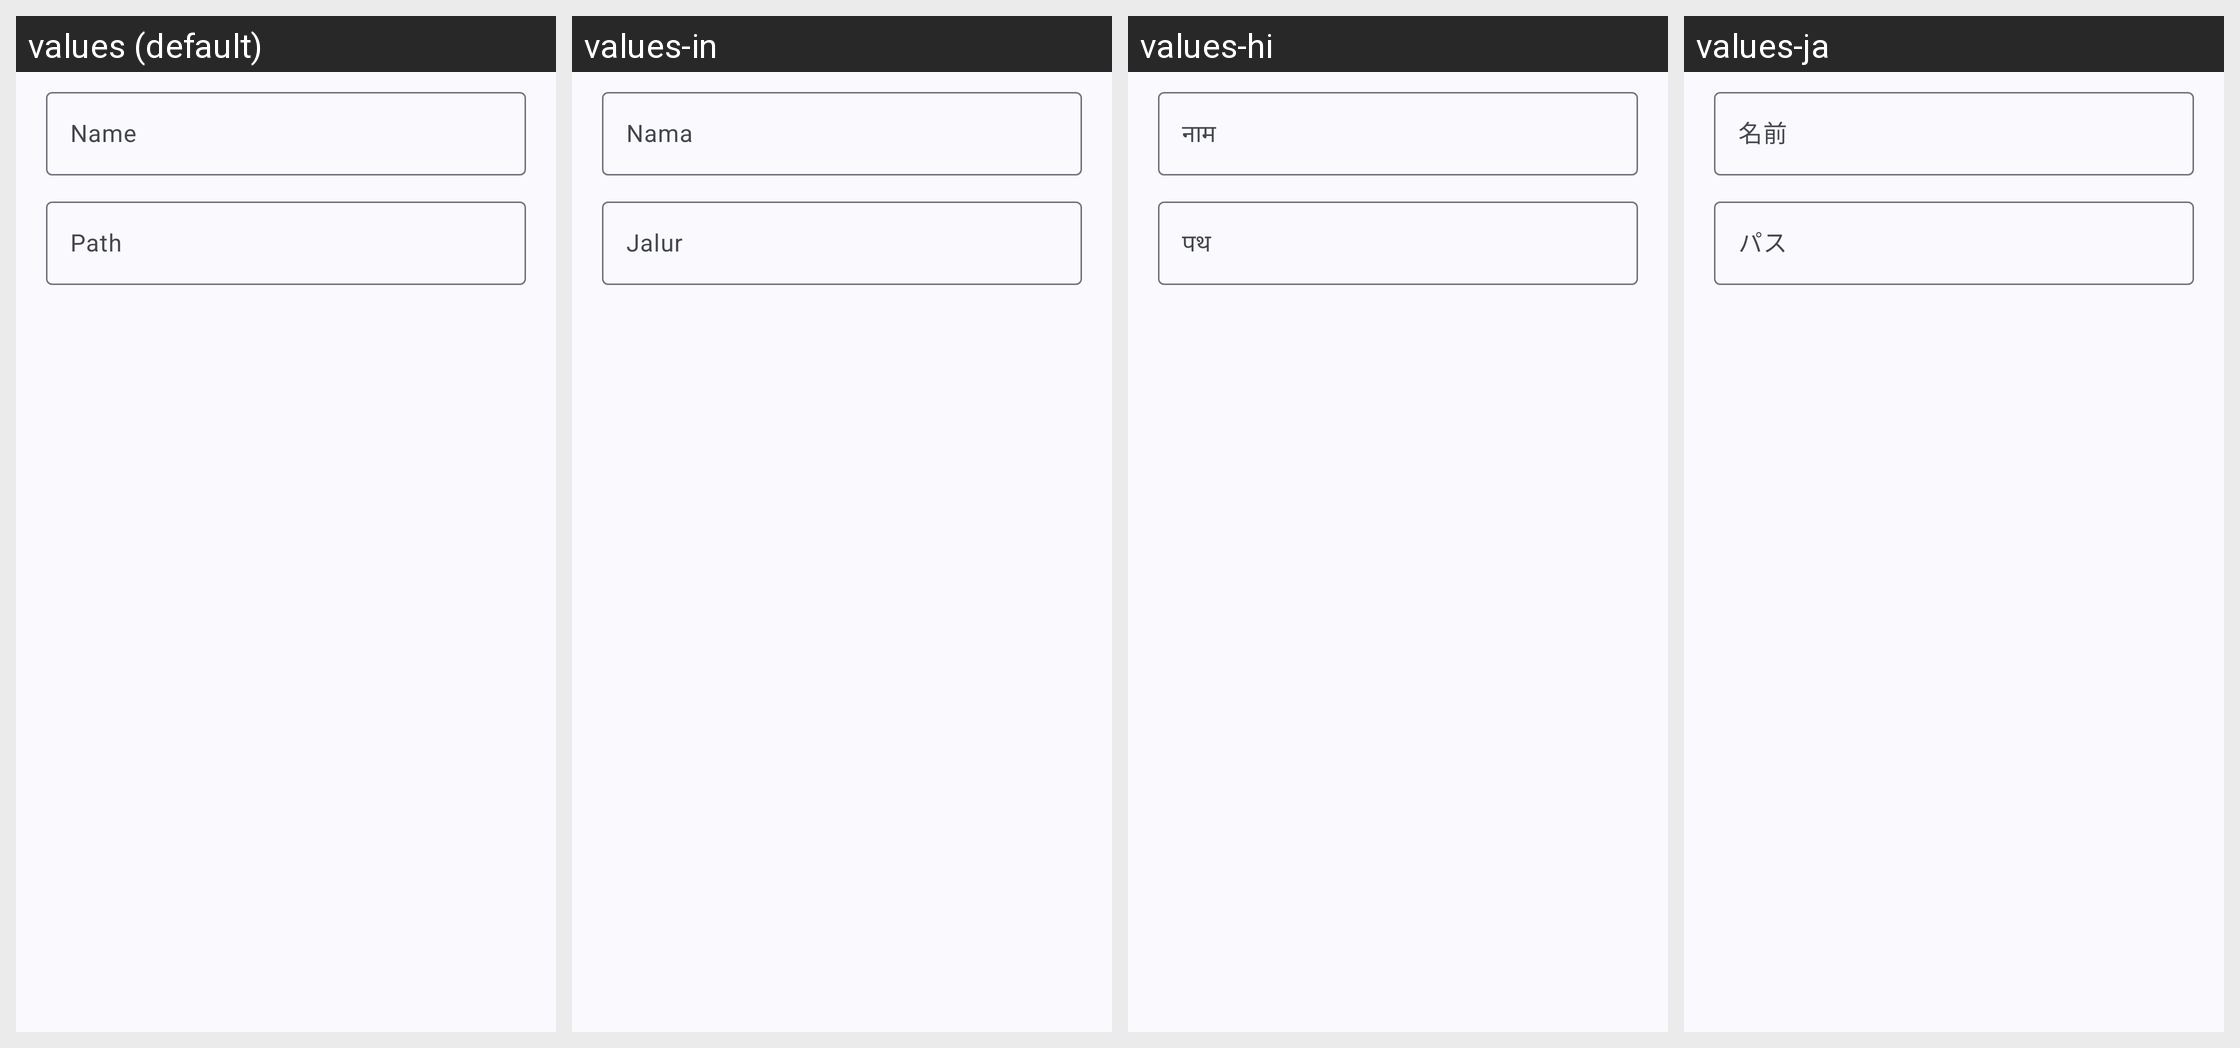

The Android screen above is rendered under several locales of the same app. Produce the string resources it draws, with the default and per-locale values.
Android screen res/layout/dialog_edit_bookmark.xml rendered under 4 locales, left to right: values (default), values-in, values-hi, values-ja. Device: Nexus 5 (rendered at 1080×1920; each locale shown at half size, 540×960, under a caption strip naming it); theme Theme.MyApp.System.
Other locales in the repository, not shown: values-ar, values-de, values-es, values-fa, values-fr, values-it, values-ko, values-pt, values-ru, values-th, values-tr, values-vi, values-zh-rCN.
Strings drawn on this screen, with the default value and each locale's value (text and hints the layout hard-codes, and strings that could not be matched under every locale, appear in the picture but are not listed):

name
  values: Name
  values-in: Nama
  values-hi: नाम
  values-ja: 名前

path
  values: Path
  values-in: Jalur
  values-hi: पथ
  values-ja: パス
